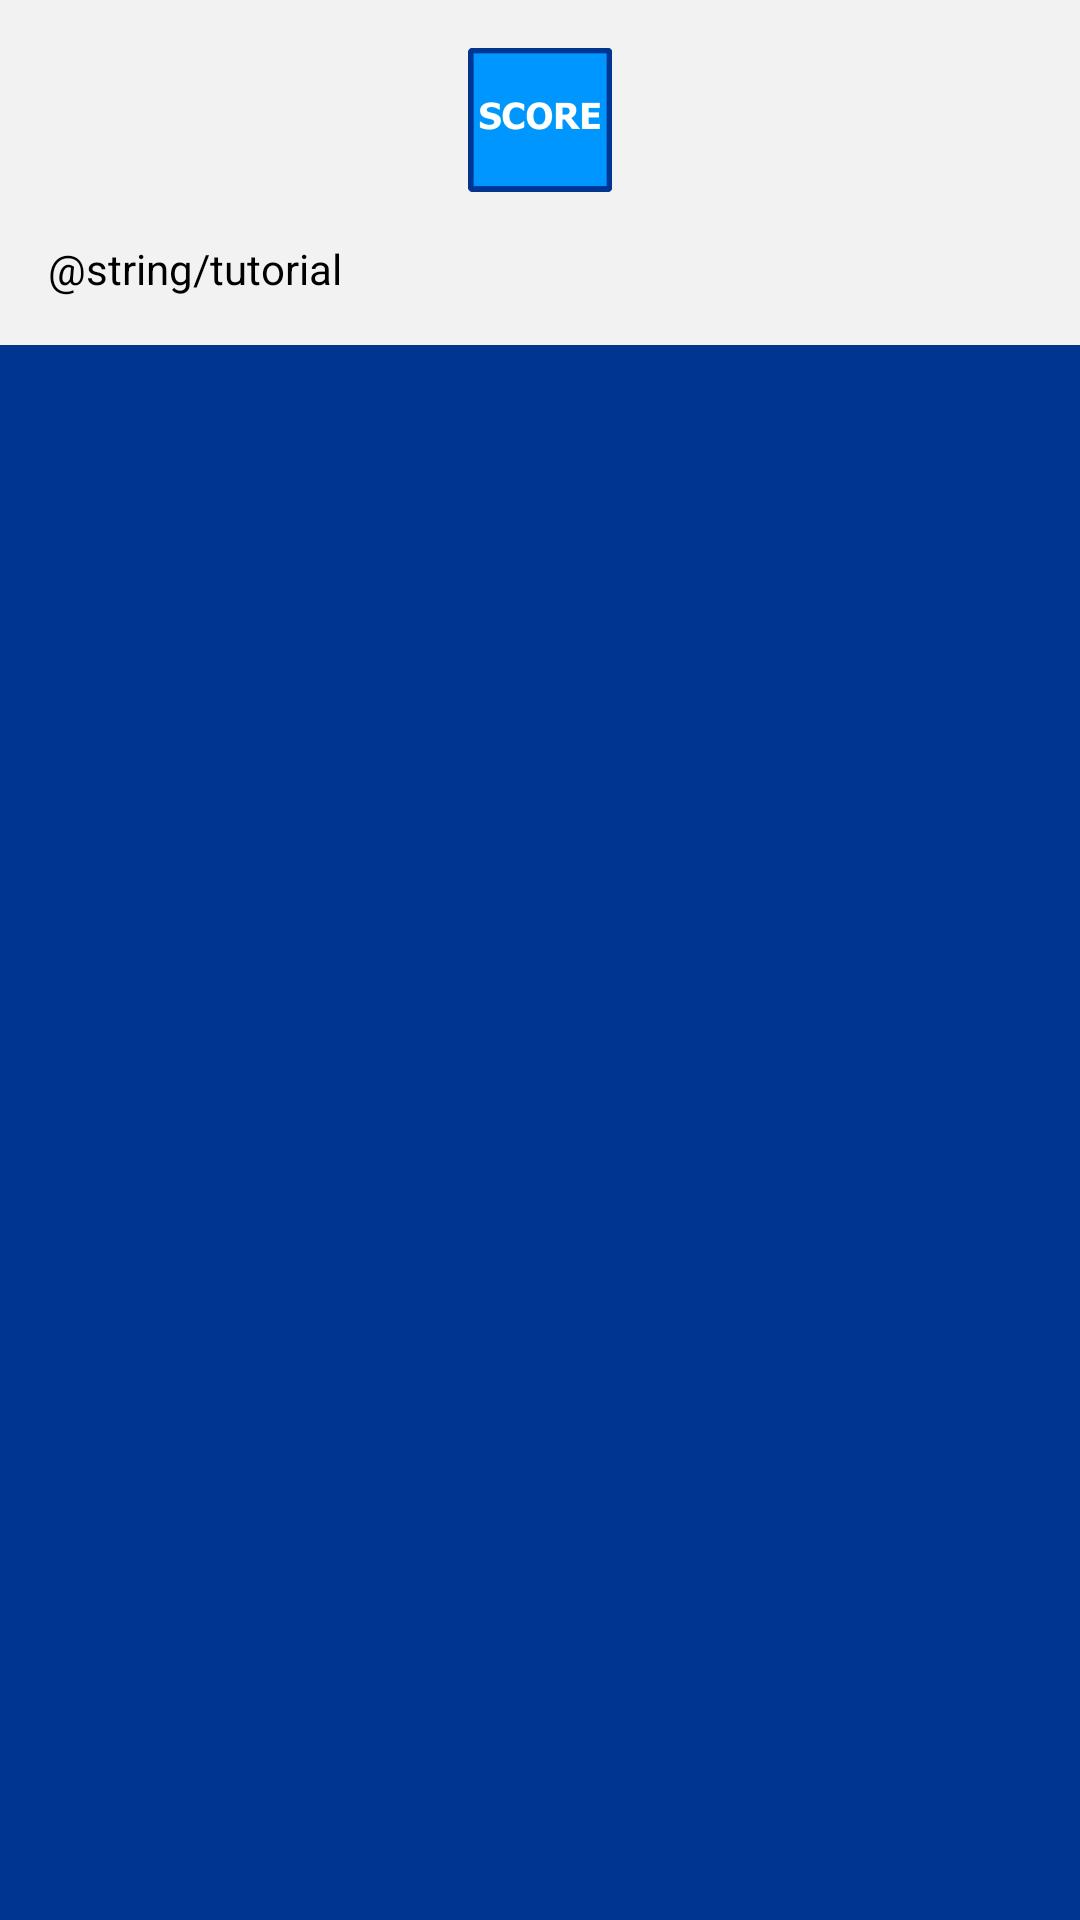

The Android layout XML behind this screen, and the referenced resources:
<!-- AndroidManifest.xml: application theme AppTheme -->
<!-- res/layout/activity_tutorial.xml -->
<ScrollView xmlns:android="http://schemas.android.com/apk/res/android"
	xmlns:tools="http://schemas.android.com/tools"
    android:layout_width="match_parent"
    android:layout_height="match_parent" >

	<LinearLayout
	    android:layout_width="match_parent"
	    android:layout_height="wrap_content"
	    android:paddingBottom="@dimen/activity_vertical_margin"
	    android:paddingLeft="@dimen/activity_horizontal_margin"
	    android:paddingRight="@dimen/activity_horizontal_margin"
	    android:paddingTop="@dimen/activity_vertical_margin"
	    tools:context=".Tutorial"
	    android:orientation="vertical"
	    android:background="@color/gris_claro" >

		    <ImageView
		        android:id="@+id/imageView1"
		        android:layout_width="wrap_content"
		        android:layout_height="wrap_content"
		        android:layout_gravity="center"
		        android:src="@drawable/score_icon_blue"
		        android:contentDescription="@string/titulo_nosotros" />
		
		    <TextView
		        android:layout_width="wrap_content"
		        android:layout_height="wrap_content"
		        android:text="@string/tutorial"
		        android:textColor="@color/negro"
		    	android:paddingTop="@dimen/activity_vertical_margin" />
	</LinearLayout>
</ScrollView>
<!-- resources referenced by this layout -->
<resources>
  <color name="gris_claro">#f2f2f2</color>
  <color name="negro">#FF000000</color>
  <dimen name="activity_horizontal_margin">16dp</dimen>
  <dimen name="activity_vertical_margin">16dp</dimen>
  <!-- drawable score_icon_blue: png bitmap (drawable-hdpi, 1745 bytes) -->
  <string name="titulo_nosotros">Nosotros</string>
  <style name="AppTheme" parent="android:Theme.Holo">
          
          <item name="android:windowBackground">@color/azul_oscuro</item>
      	<item name="android:colorBackground">@color/blanco</item>    	
      </style>
  <color name="azul_oscuro">#FF003692</color>
  <color name="blanco">#FFFFFFFF</color>
</resources>
